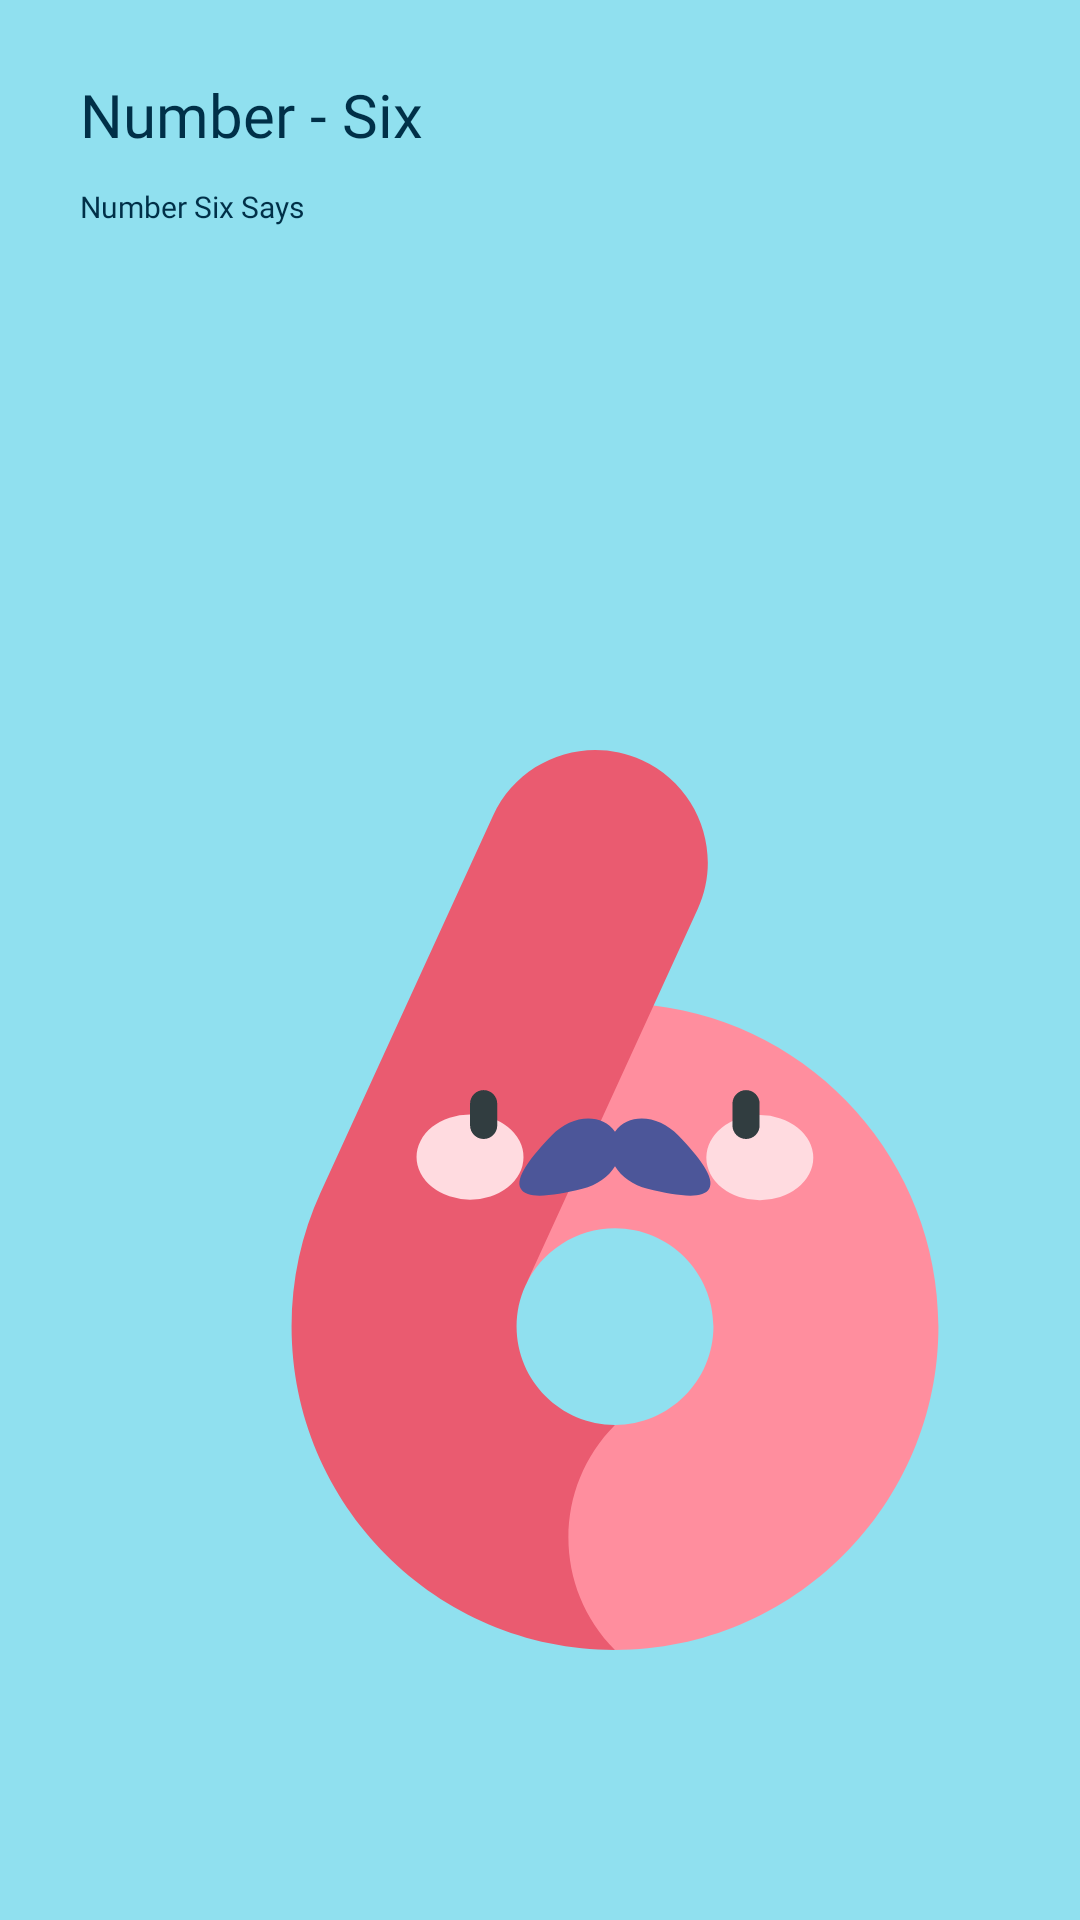

Write the Android layout XML for this screen, with the resource values it uses.
<!-- AndroidManifest.xml: application theme bitcoinOne -->
<!-- res/layout/fragment_six_en.xml -->
<?xml version="1.0" encoding="utf-8"?>
<androidx.constraintlayout.widget.ConstraintLayout xmlns:android="http://schemas.android.com/apk/res/android"
    xmlns:tools="http://schemas.android.com/tools"
    android:layout_width="match_parent"
    xmlns:app="http://schemas.android.com/apk/res-auto"
    android:background="#90e0ef"
    android:layout_height="match_parent">

    <TextView
        android:id="@+id/textView3"
        android:layout_width="wrap_content"
        android:layout_height="wrap_content"
        android:fontFamily="@font/seguisb"
        android:text="Number - Six"
        android:textColor="#003048"
        android:textSize="60px"
        app:layout_constraintBottom_toBottomOf="parent"
        app:layout_constraintEnd_toEndOf="parent"
        app:layout_constraintHorizontal_bias="0.108"
        app:layout_constraintStart_toStartOf="parent"
        app:layout_constraintTop_toTopOf="parent"
        app:layout_constraintVertical_bias="0.04"
        tools:ignore="HardcodedText,MissingConstraints,PxUsage,SpUsage" />

    <TextView
        android:layout_width="wrap_content"
        android:layout_height="wrap_content"
        android:fontFamily="@font/seguisb"
        android:text="Number Six Says"
        android:textColor="#003048"
        android:textSize="30px"
        app:layout_constraintBottom_toBottomOf="parent"
        app:layout_constraintEnd_toEndOf="parent"
        app:layout_constraintHorizontal_bias="0.0"
        app:layout_constraintStart_toStartOf="@+id/textView3"
        app:layout_constraintTop_toBottomOf="@+id/textView3"
        app:layout_constraintVertical_bias="0.018"
        tools:ignore="HardcodedText,MissingConstraints,PxUsage" />

    <RelativeLayout
        android:layout_width="match_parent"
        android:layout_height="0dp"
        android:layout_weight="3"
        android:layout_marginTop="300px"
        android:elevation="36dp"
        android:background="@drawable/card_background"
        app:layout_constraintBottom_toBottomOf="parent"
        app:layout_constraintEnd_toEndOf="parent"
        app:layout_constraintStart_toStartOf="parent"
        app:layout_constraintTop_toTopOf="parent"
        app:layout_constraintVertical_bias="1.0"
        tools:ignore="MissingConstraints,PxUsage,UnusedAttribute">

        <ScrollView
            app:layout_constraintBottom_toBottomOf="parent"
            app:layout_constraintEnd_toEndOf="parent"
            app:layout_constraintStart_toStartOf="parent"
            app:layout_constraintTop_toTopOf="parent"
            android:layout_width="match_parent"
            android:layout_height="wrap_content"
            tools:ignore="UselessLeaf,UselessParent">

            <LinearLayout

                app:layout_constraintBottom_toBottomOf="parent"
                app:layout_constraintEnd_toEndOf="parent"
                app:layout_constraintStart_toStartOf="parent"
                app:layout_constraintTop_toTopOf="parent"
                android:layout_width="match_parent"
                android:layout_height="match_parent"
                android:orientation="vertical"
                tools:ignore="ScrollViewSize,UselessLeaf">

                <GridLayout
                    android:layout_width="match_parent"
                    android:layout_height="wrap_content"
                    android:layout_marginTop="70dp"
                    android:alignmentMode="alignMargins"
                    android:columnCount="2"
                    android:columnOrderPreserved="false"
                    android:rowCount="3">

                    <ImageView
                        android:layout_width="300dp"
                        android:layout_height="300dp"
                        android:layout_marginStart="8dp"
                        android:layout_marginTop="80dp"
                        android:layout_margin="55dp"
                        android:clickable="true"
                        android:id="@+id/six_english"
                        android:layout_marginEnd="0dp"
                        android:layout_marginBottom="44dp"
                        android:src="@drawable/ic_six_english"
                        tools:ignore="ContentDescription,KeyboardInaccessibleWidget,UsingOnClickInXml" />

                </GridLayout>

            </LinearLayout>
        </ScrollView>

    </RelativeLayout>

</androidx.constraintlayout.widget.ConstraintLayout>
<!-- resources referenced by this layout -->
<resources>
  <!-- drawable ic_six_english: vector/xml drawable (drawable, 2167 chars, omitted) -->
  <style name="bitcoinOne" parent="Theme.Design.NoActionBar">
          <item name="colorPrimaryDark">#90e0ef</item>
  
      </style>
</resources>
